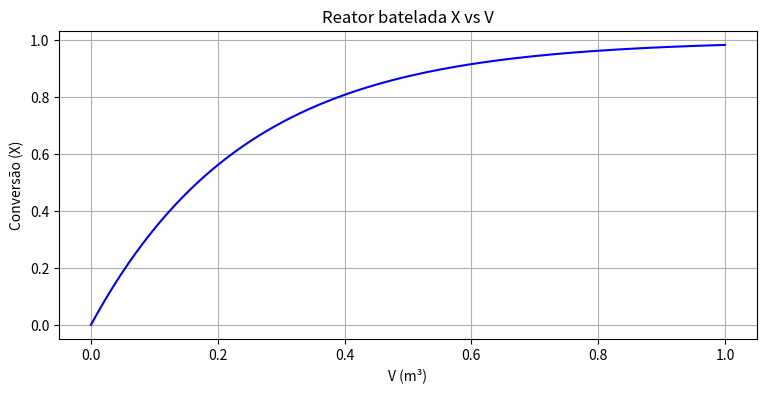

Reproduce this figure in Python.
#!/usr/bin/env python3
# -*- coding: utf-8 -*-
"""
Created on Sun Oct 18 10:52:30 2020

@author: levandoski
"""
import numpy as np
import matplotlib.pyplot as plt
from scipy.integrate import odeint

def PFR(y, V):
    T, X = y
    
    v0 = 0.1 #m³/s
    
    Cpa = 85 # J/(kg K)
    Cpa = Cpa * 250 # J/(mol K)
    deltaHpad = -18590 #J/mol
    
    k = 2485*np.exp(-1665/T) / 60 #1/h ==> 1/s
    
    dTdv = (-k*(1-X)*deltaHpad)/(v0*Cpa)
    dXdv = (k*(1-X))/(v0)
    
    dydV = [dTdv, dXdv]
    return dydV

y0 = [361, 0]
V = np.linspace(0, 1, 1000) # h

sol = odeint(PFR, y0, V)
T, X = sol[:, 0], sol[:, 1]

plt.figure(dpi=100, figsize=(9, 4))
plt.plot(V, X, 'b')
plt.xlabel('V (m³)')
plt.ylabel('Conversão (X)')
plt.title('Reator batelada X vs V')
plt.grid()
plt.show()